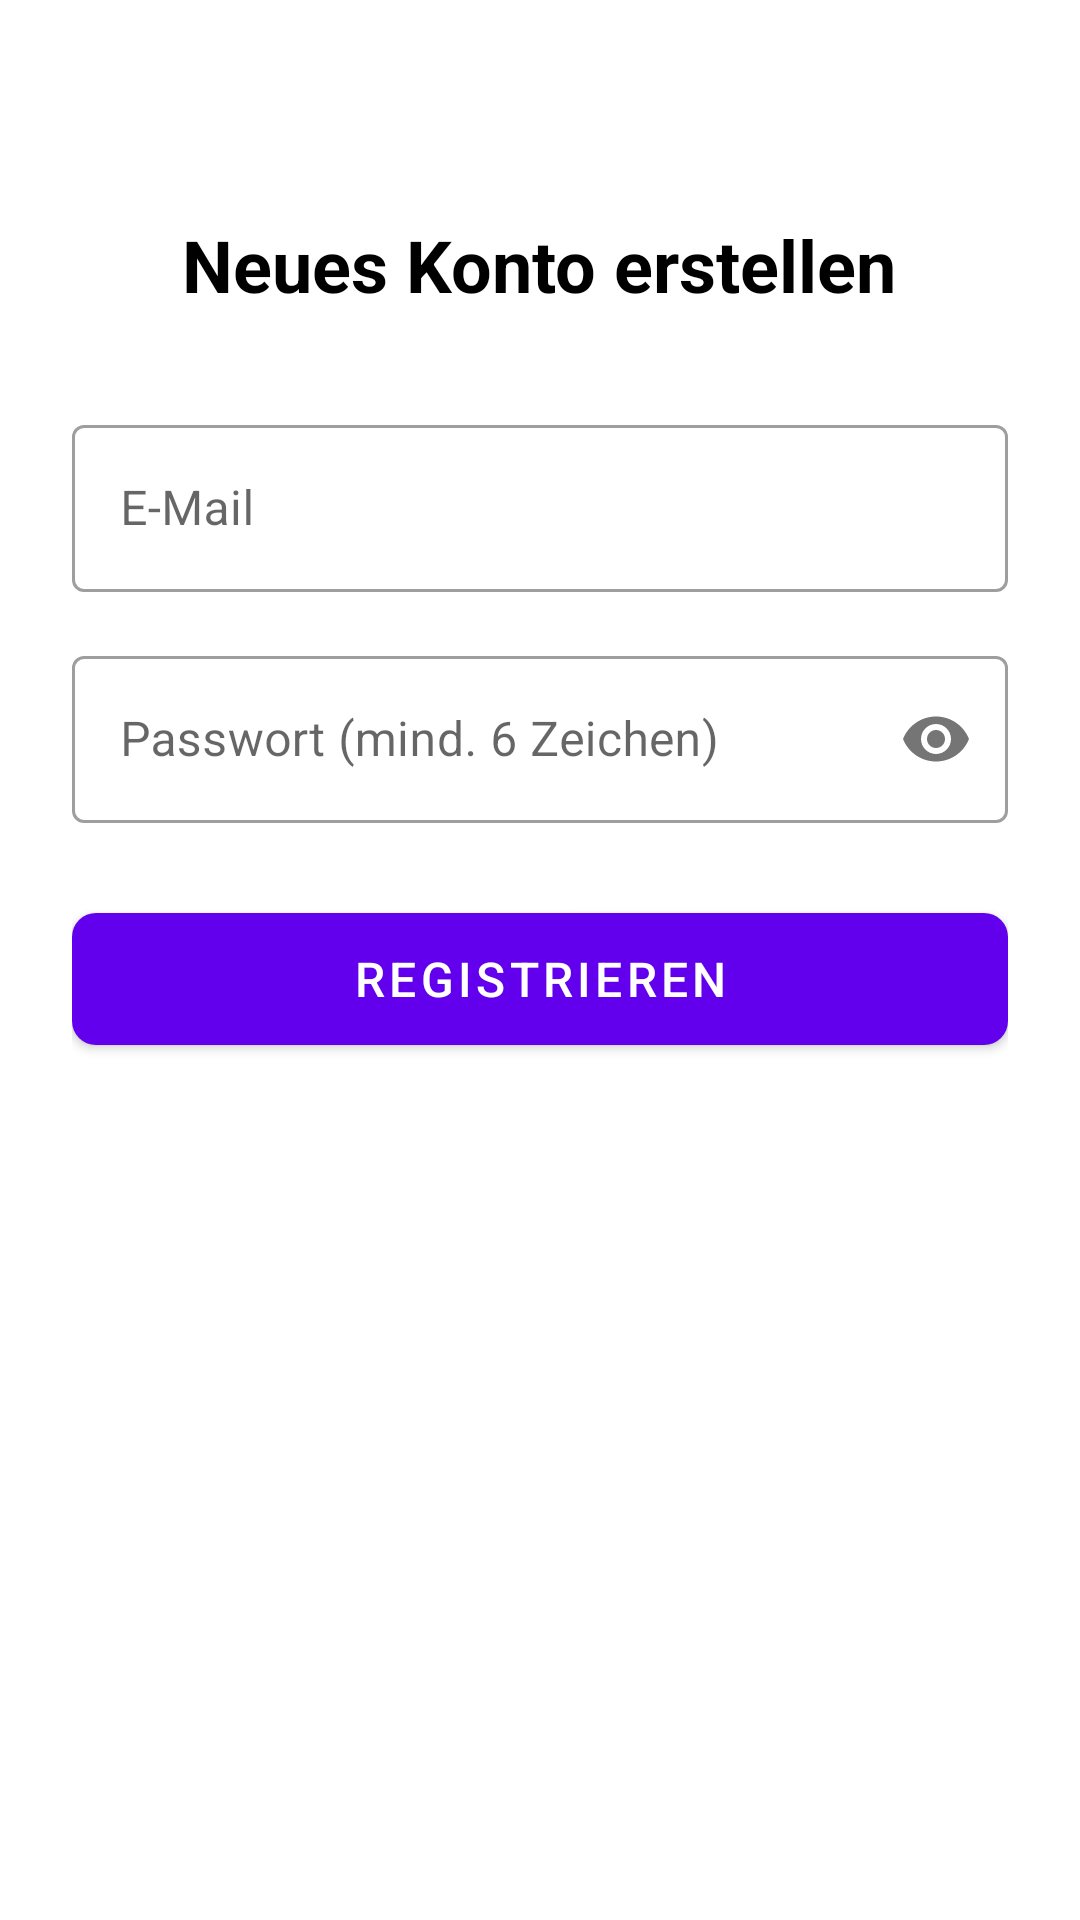

Here is an Android app screen rendered from its layout file. Give the layout XML and the strings, colors and styles it references.
<!-- AndroidManifest.xml: application theme Theme.BoardGamerApp -->
<!-- res/layout/activity_register.xml -->
<?xml version="1.0" encoding="utf-8"?>
<LinearLayout xmlns:android="http://schemas.android.com/apk/res/android"
    xmlns:app="http://schemas.android.com/apk/res-auto"
    android:orientation="vertical"
    android:layout_width="match_parent"
    android:layout_height="match_parent"
    android:background="@color/white"
    android:padding="24dp">

    <TextView
        android:layout_width="wrap_content"
        android:layout_height="wrap_content"
        android:layout_gravity="center_horizontal"
        android:text="Neues Konto erstellen"
        android:textSize="24sp"
        android:textStyle="bold"
        android:textColor="@color/black"
        android:layout_marginTop="48dp"
        android:layout_marginBottom="32dp"/>

    
    <com.google.android.material.textfield.TextInputLayout
        android:layout_width="match_parent"
        android:layout_height="wrap_content"
        android:layout_marginBottom="16dp"
        style="@style/Widget.MaterialComponents.TextInputLayout.OutlinedBox">

        <com.google.android.material.textfield.TextInputEditText
            android:id="@+id/etEmail"
            android:layout_width="match_parent"
            android:layout_height="wrap_content"
            android:hint="E-Mail"
            android:inputType="textEmailAddress"
            android:minHeight="48dp"/>
    </com.google.android.material.textfield.TextInputLayout>

    
    <com.google.android.material.textfield.TextInputLayout
        android:layout_width="match_parent"
        android:layout_height="wrap_content"
        android:layout_marginBottom="24dp"
        style="@style/Widget.MaterialComponents.TextInputLayout.OutlinedBox"
        app:passwordToggleEnabled="true">

        <com.google.android.material.textfield.TextInputEditText
            android:id="@+id/etPassword"
            android:layout_width="match_parent"
            android:layout_height="wrap_content"
            android:hint="Passwort (mind. 6 Zeichen)"
            android:inputType="textPassword"
            android:minHeight="48dp"/>
    </com.google.android.material.textfield.TextInputLayout>

    <TextView
        android:id="@+id/tvError"
        android:layout_width="match_parent"
        android:layout_height="wrap_content"
        android:textColor="@android:color/holo_red_dark"
        android:gravity="center"
        android:layout_marginBottom="16dp"
        android:visibility="gone"/>

    
    <com.google.android.material.button.MaterialButton
        android:id="@+id/btnRegister"
        android:layout_width="match_parent"
        android:layout_height="56dp"
        android:text="Registrieren"
        android:textSize="16sp"
        app:cornerRadius="8dp"/>

    <ProgressBar
        android:id="@+id/progressBar"
        android:layout_width="wrap_content"
        android:layout_height="wrap_content"
        android:layout_gravity="center_horizontal"
        android:layout_marginTop="16dp"
        android:visibility="gone"/>

</LinearLayout>
<!-- resources referenced by this layout -->
<resources>
  <color name="black">#000000</color>
  <color name="white">#FFFFFF</color>
  <style name="Theme.BoardGamerApp" parent="Theme.MaterialComponents.Light.NoActionBar">
          
          <item name="colorPrimary">@color/purple_500</item>
          <item name="colorPrimaryVariant">@color/purple_700</item>
          <item name="colorOnPrimary">@color/white</item>
          
          <item name="colorSecondary">@color/teal_200</item>
          <item name="colorSecondaryVariant">@color/teal_700</item>
          <item name="colorOnSecondary">@color/black</item>
          
          <item name="android:statusBarColor">?attr/colorPrimaryVariant</item>
          
      </style>
  <color name="purple_500">#6200EE</color>
  <color name="purple_700">#3700B3</color>
  <color name="teal_200">#03DAC5</color>
  <color name="teal_700">#018786</color>
</resources>
